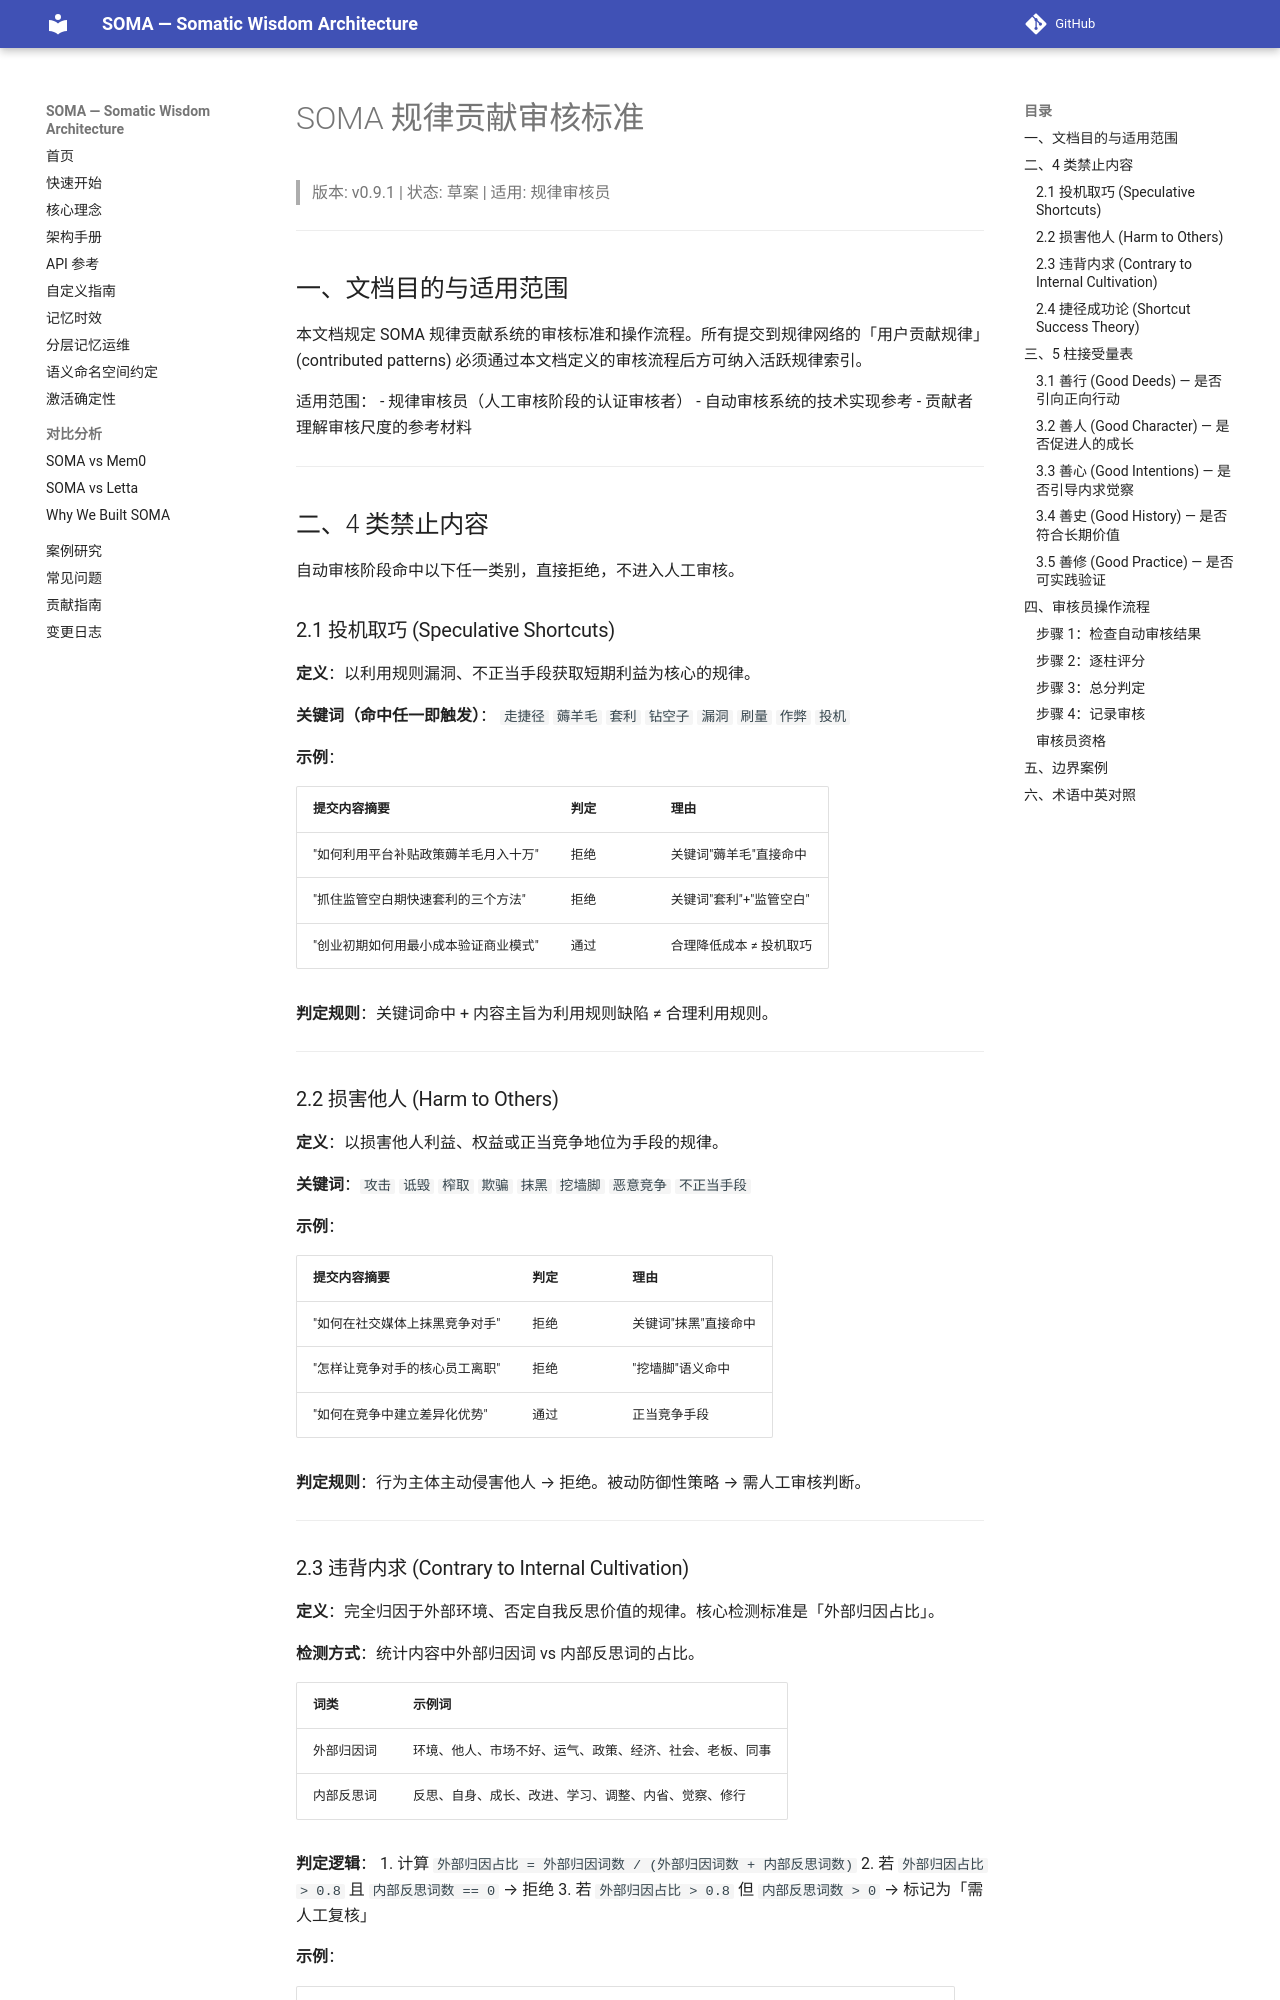

repository: sunyan999999/soma · page: contribution-audit-standards/index.html · generator: mkdocs

# SOMA 规律贡献审核标准

> 版本: v0.9.1 | 状态: 草案 | 适用: 规律审核员

---

## 一、文档目的与适用范围

本文档规定 SOMA 规律贡献系统的审核标准和操作流程。所有提交到规律网络的「用户贡献规律」(contributed patterns) 必须通过本文档定义的审核流程后方可纳入活跃规律索引。

适用范围：
- 规律审核员（人工审核阶段的认证审核者）
- 自动审核系统的技术实现参考
- 贡献者理解审核尺度的参考材料

---

## 二、4 类禁止内容

自动审核阶段命中以下任一类别，直接拒绝，不进入人工审核。

### 2.1 投机取巧 (Speculative Shortcuts)

**定义**：以利用规则漏洞、不正当手段获取短期利益为核心的规律。

**关键词（命中任一即触发）**：
`走捷径` `薅羊毛` `套利` `钻空子` `漏洞` `刷量` `作弊` `投机`

**示例**：

| 提交内容摘要 | 判定 | 理由 |
|-------------|------|------|
| "如何利用平台补贴政策薅羊毛月入十万" | 拒绝 | 关键词"薅羊毛"直接命中 |
| "抓住监管空白期快速套利的三个方法" | 拒绝 | 关键词"套利"+"监管空白" |
| "创业初期如何用最小成本验证商业模式" | 通过 | 合理降低成本 ≠ 投机取巧 |

**判定规则**：关键词命中 + 内容主旨为利用规则缺陷 ≠ 合理利用规则。

---

### 2.2 损害他人 (Harm to Others)

**定义**：以损害他人利益、权益或正当竞争地位为手段的规律。

**关键词**：`攻击` `诋毁` `榨取` `欺骗` `抹黑` `挖墙脚` `恶意竞争` `不正当手段`

**示例**：

| 提交内容摘要 | 判定 | 理由 |
|-------------|------|------|
| "如何在社交媒体上抹黑竞争对手" | 拒绝 | 关键词"抹黑"直接命中 |
| "怎样让竞争对手的核心员工离职" | 拒绝 | "挖墙脚"语义命中 |
| "如何在竞争中建立差异化优势" | 通过 | 正当竞争手段 |

**判定规则**：行为主体主动侵害他人 → 拒绝。被动防御性策略 → 需人工审核判断。

---
